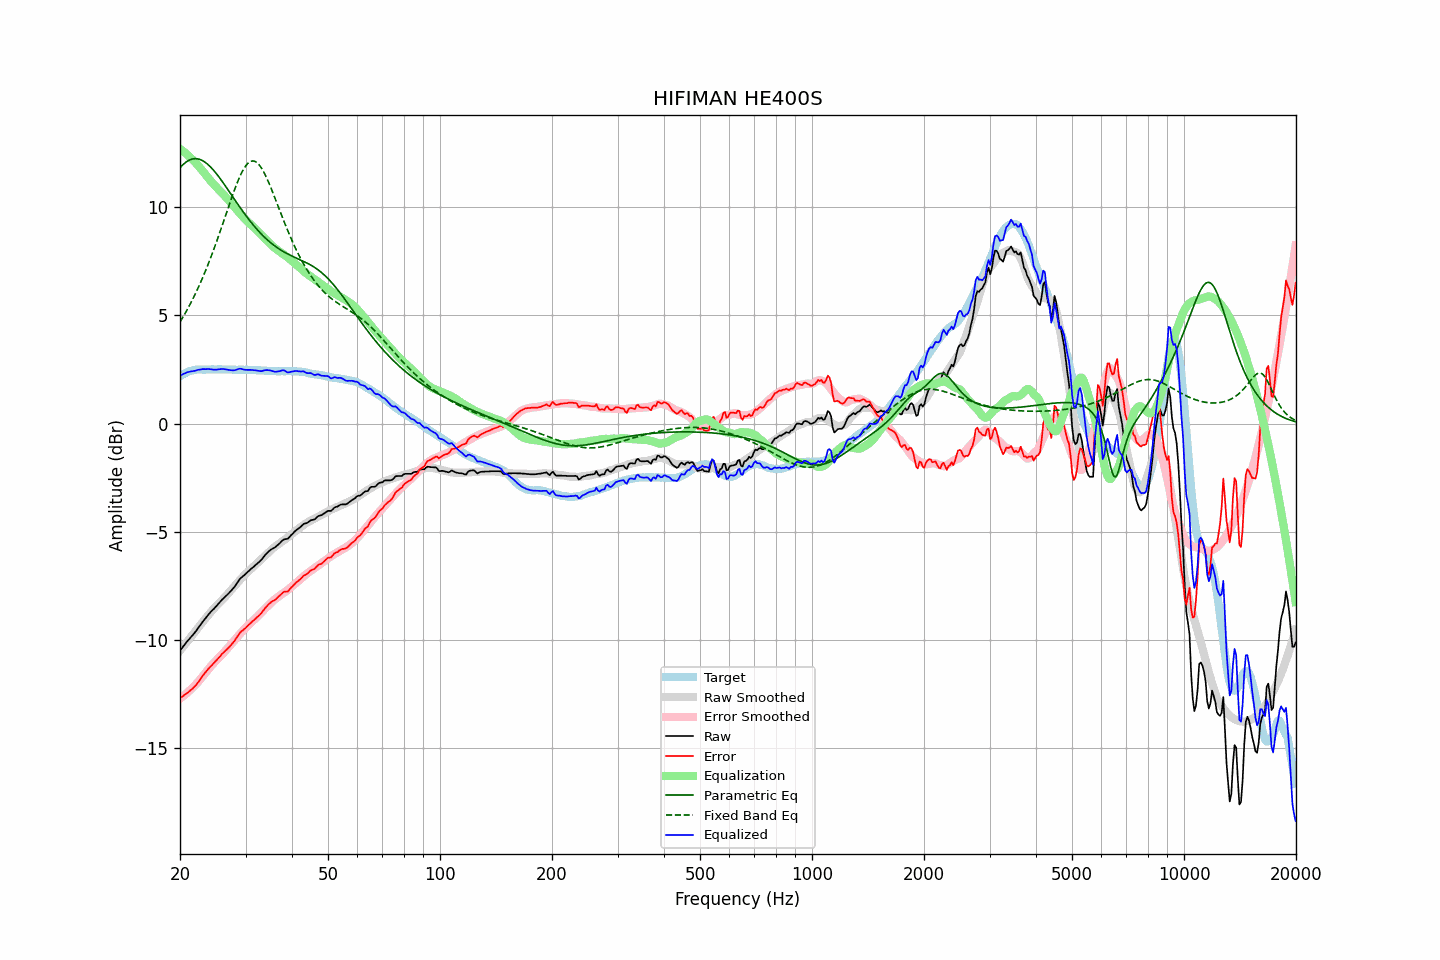

The data file committed next to this chart (first rows):
frequency, raw, error, smoothed, error_smoothed, equalization, parametric_eq, fixed_band_eq, equalized_raw, equalized_smoothed, target
20.00, -10.48, -12.66, -10.48, -12.70, 12.70, 11.82, 4.70, 2.22, 2.21, 2.19
20.20, -10.39, -12.62, -10.39, -12.64, 12.64, 11.90, 4.82, 2.25, 2.25, 2.24
20.40, -10.29, -12.57, -10.29, -12.58, 12.58, 11.97, 4.94, 2.30, 2.29, 2.29
20.61, -10.20, -12.51, -10.20, -12.52, 12.52, 12.04, 5.07, 2.32, 2.32, 2.32
20.81, -10.10, -12.46, -10.11, -12.46, 12.46, 12.09, 5.20, 2.36, 2.35, 2.37
21.02, -10.01, -12.41, -10.01, -12.39, 12.39, 12.14, 5.34, 2.39, 2.38, 2.41
21.23, -9.93, -12.35, -9.92, -12.32, 12.32, 12.18, 5.48, 2.40, 2.41, 2.43
21.44, -9.84, -12.28, -9.83, -12.25, 12.25, 12.21, 5.62, 2.42, 2.43, 2.45
21.66, -9.76, -12.22, -9.73, -12.18, 12.18, 12.23, 5.76, 2.42, 2.45, 2.47
21.87, -9.66, -12.14, -9.64, -12.11, 12.11, 12.24, 5.91, 2.44, 2.47, 2.48
22.09, -9.57, -12.07, -9.55, -12.03, 12.03, 12.24, 6.07, 2.46, 2.48, 2.50
22.31, -9.46, -11.97, -9.45, -11.95, 11.95, 12.23, 6.23, 2.49, 2.50, 2.51
22.54, -9.37, -11.87, -9.36, -11.86, 11.86, 12.21, 6.39, 2.49, 2.50, 2.51
22.76, -9.27, -11.77, -9.27, -11.77, 11.77, 12.19, 6.56, 2.51, 2.51, 2.51
22.99, -9.16, -11.65, -9.17, -11.68, 11.68, 12.15, 6.73, 2.52, 2.51, 2.50
23.22, -9.07, -11.56, -9.08, -11.59, 11.59, 12.11, 6.90, 2.52, 2.51, 2.50
23.45, -8.98, -11.47, -8.99, -11.49, 11.49, 12.05, 7.08, 2.52, 2.51, 2.50
23.69, -8.88, -11.38, -8.89, -11.40, 11.40, 12.00, 7.27, 2.52, 2.51, 2.51
23.92, -8.79, -11.29, -8.80, -11.31, 11.31, 11.93, 7.46, 2.53, 2.51, 2.51
24.16, -8.71, -11.21, -8.71, -11.22, 11.22, 11.86, 7.65, 2.52, 2.51, 2.51
24.40, -8.63, -11.14, -8.63, -11.13, 11.13, 11.78, 7.84, 2.51, 2.51, 2.52
24.65, -8.56, -11.06, -8.54, -11.05, 11.05, 11.70, 8.05, 2.49, 2.51, 2.51
24.89, -8.47, -10.98, -8.46, -10.97, 10.97, 11.61, 8.25, 2.50, 2.51, 2.51
25.14, -8.40, -10.90, -8.38, -10.89, 10.89, 11.51, 8.46, 2.50, 2.51, 2.51
25.39, -8.30, -10.82, -8.31, -10.82, 10.82, 11.42, 8.67, 2.51, 2.51, 2.52
25.65, -8.23, -10.74, -8.23, -10.74, 10.74, 11.32, 8.88, 2.52, 2.51, 2.52
25.91, -8.14, -10.64, -8.16, -10.67, 10.67, 11.22, 9.10, 2.53, 2.51, 2.51
26.16, -8.07, -10.57, -8.08, -10.59, 10.59, 11.11, 9.32, 2.53, 2.51, 2.51
26.43, -8.00, -10.50, -8.00, -10.51, 10.51, 11.00, 9.54, 2.51, 2.51, 2.51
26.69, -7.93, -10.43, -7.92, -10.43, 10.43, 10.90, 9.75, 2.50, 2.50, 2.51
26.96, -7.86, -10.36, -7.84, -10.34, 10.34, 10.79, 9.97, 2.48, 2.50, 2.51
27.23, -7.78, -10.28, -7.75, -10.25, 10.25, 10.68, 10.19, 2.48, 2.50, 2.51
27.50, -7.70, -10.20, -7.67, -10.17, 10.17, 10.57, 10.40, 2.47, 2.50, 2.51
27.77, -7.61, -10.11, -7.58, -10.08, 10.08, 10.46, 10.61, 2.46, 2.50, 2.50
28.05, -7.53, -10.02, -7.50, -9.99, 9.99, 10.35, 10.82, 2.47, 2.50, 2.50
28.33, -7.42, -9.90, -7.41, -9.91, 9.91, 10.24, 11.01, 2.49, 2.49, 2.49
28.62, -7.31, -9.79, -7.33, -9.82, 9.82, 10.13, 11.20, 2.51, 2.49, 2.49
28.90, -7.20, -9.69, -7.24, -9.74, 9.74, 10.02, 11.38, 2.54, 2.49, 2.50
29.19, -7.12, -9.60, -7.16, -9.65, 9.65, 9.92, 11.54, 2.54, 2.49, 2.49
29.48, -7.06, -9.55, -7.08, -9.57, 9.57, 9.81, 11.68, 2.51, 2.49, 2.50
29.78, -7.00, -9.48, -7.00, -9.49, 9.49, 9.71, 11.81, 2.49, 2.49, 2.49
30.08, -6.93, -9.42, -6.93, -9.41, 9.41, 9.61, 11.92, 2.49, 2.49, 2.50
30.38, -6.86, -9.34, -6.86, -9.34, 9.34, 9.51, 12.01, 2.48, 2.49, 2.49
30.68, -6.79, -9.27, -6.79, -9.27, 9.27, 9.42, 12.07, 2.49, 2.48, 2.49
30.99, -6.72, -9.20, -6.72, -9.20, 9.20, 9.32, 12.12, 2.49, 2.48, 2.49
31.30, -6.66, -9.13, -6.65, -9.13, 9.13, 9.23, 12.14, 2.48, 2.48, 2.48
31.61, -6.60, -9.07, -6.59, -9.06, 9.06, 9.14, 12.13, 2.47, 2.48, 2.48
31.93, -6.53, -9.00, -6.52, -8.99, 8.99, 9.05, 12.10, 2.47, 2.47, 2.48
32.24, -6.47, -8.93, -6.45, -8.92, 8.92, 8.97, 12.05, 2.45, 2.47, 2.47
32.57, -6.41, -8.87, -6.37, -8.84, 8.84, 8.88, 11.97, 2.43, 2.47, 2.47
32.89, -6.34, -8.80, -6.30, -8.76, 8.76, 8.80, 11.88, 2.43, 2.46, 2.47
33.22, -6.26, -8.71, -6.23, -8.69, 8.69, 8.73, 11.77, 2.43, 2.46, 2.46
33.55, -6.16, -8.61, -6.16, -8.61, 8.61, 8.65, 11.64, 2.46, 2.45, 2.46
33.89, -6.07, -8.51, -6.09, -8.54, 8.54, 8.58, 11.49, 2.47, 2.45, 2.45
34.23, -5.99, -8.43, -6.02, -8.46, 8.46, 8.51, 11.34, 2.48, 2.44, 2.45
34.57, -5.92, -8.35, -5.95, -8.39, 8.39, 8.45, 11.17, 2.47, 2.44, 2.44
34.92, -5.85, -8.28, -5.88, -8.31, 8.31, 8.38, 10.99, 2.46, 2.43, 2.44
35.27, -5.80, -8.22, -5.81, -8.24, 8.24, 8.32, 10.81, 2.44, 2.43, 2.43
35.62, -5.76, -8.18, -5.75, -8.17, 8.17, 8.26, 10.63, 2.42, 2.43, 2.43
35.97, -5.72, -8.14, -5.69, -8.11, 8.11, 8.21, 10.43, 2.40, 2.43, 2.43
... 635 more rows
